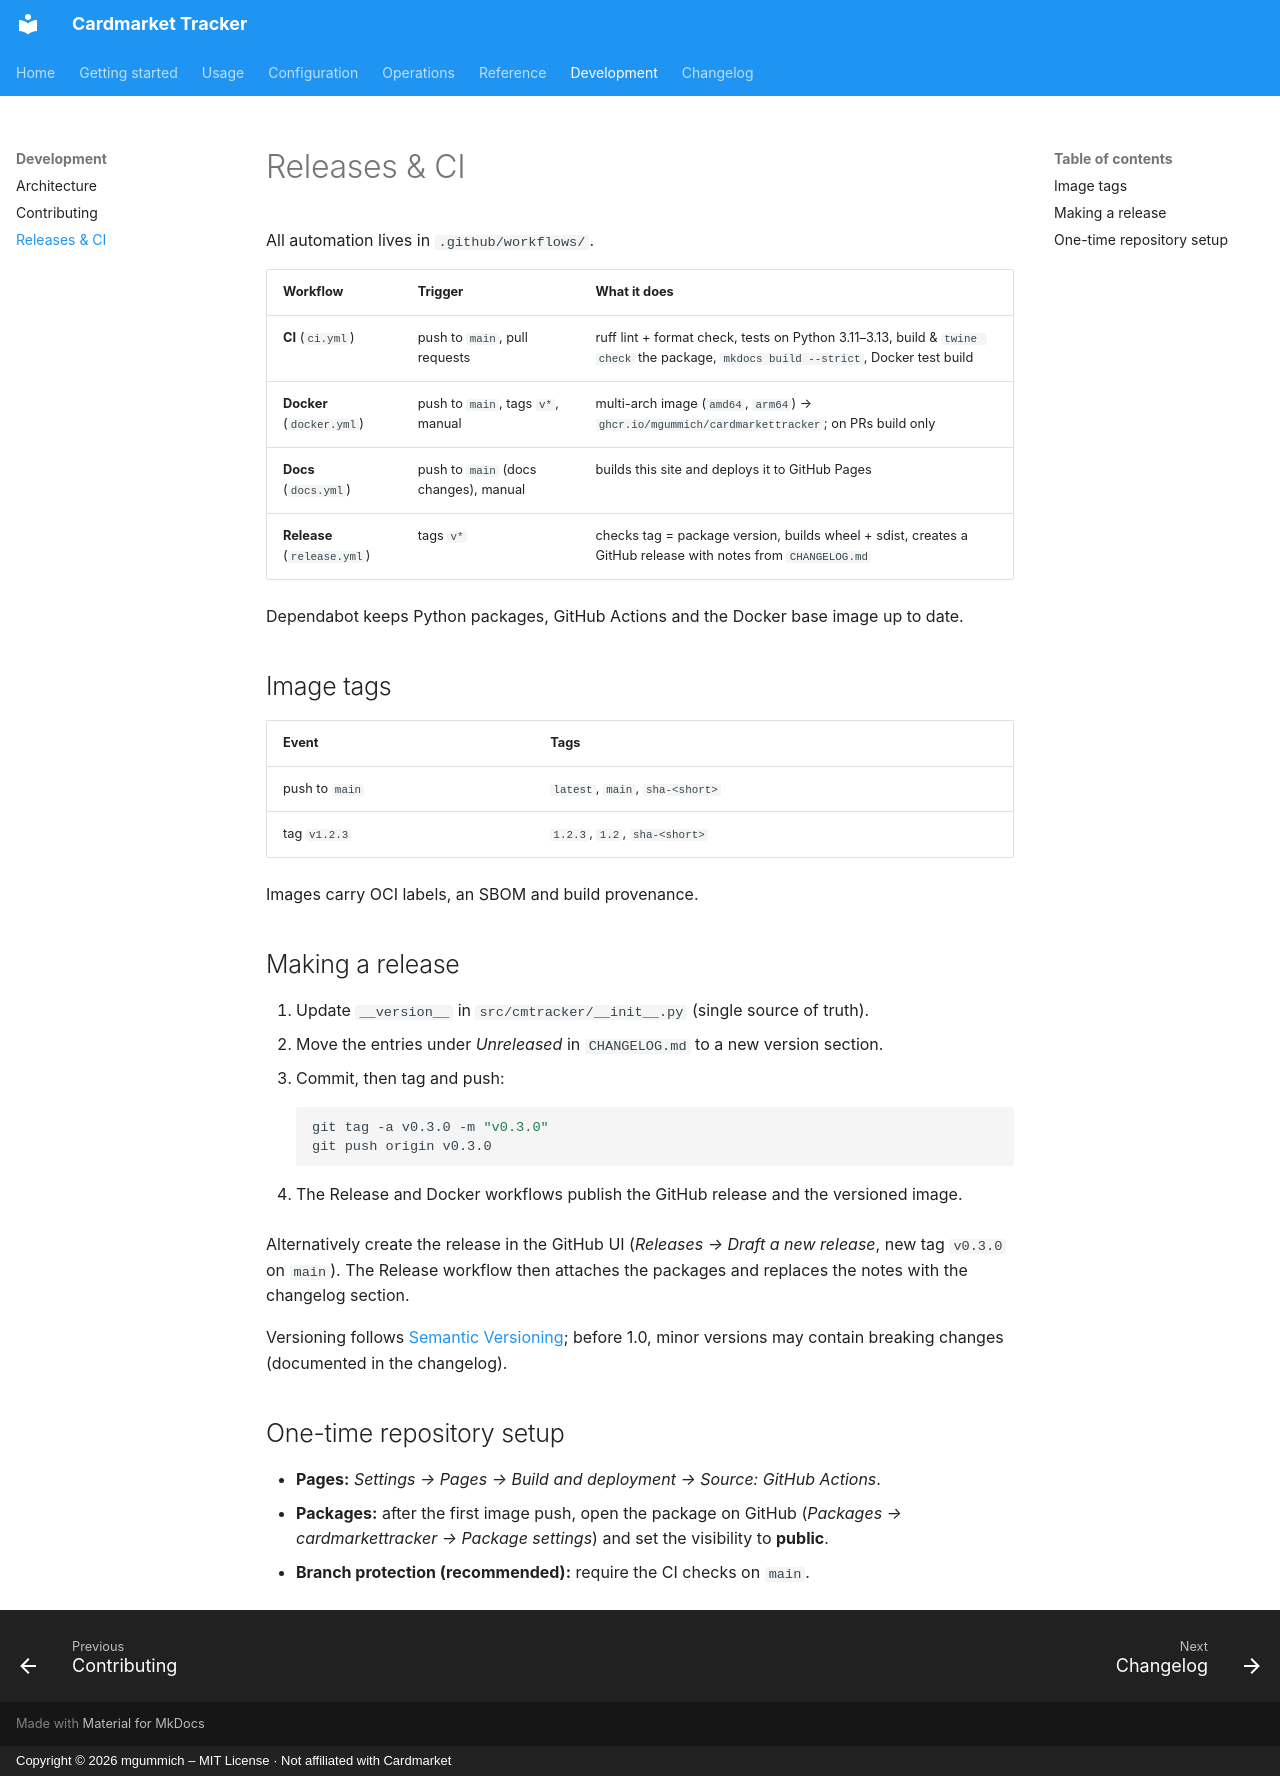

repository: mgummich/cardmarkettracker · page: development/releases/index.html · generator: mkdocs · copyright: Copyright © 2026 mgummich – MIT License · Not affiliated with Cardmarket

# Releases & CI

All automation lives in `.github/workflows/`.

| Workflow | Trigger | What it does |
|---|---|---|
| **CI** (`ci.yml`) | push to `main`, pull requests | ruff lint + format check, tests on Python 3.11–3.13, build & `twine check` the package, `mkdocs build --strict`, Docker test build |
| **Docker** (`docker.yml`) | push to `main`, tags `v*`, manual | multi-arch image (`amd64`, `arm64`) → `ghcr.io/mgummich/cardmarkettracker`; on PRs build only |
| **Docs** (`docs.yml`) | push to `main` (docs changes), manual | builds this site and deploys it to GitHub Pages |
| **Release** (`release.yml`) | tags `v*` | checks tag = package version, builds wheel + sdist, creates a GitHub release with notes from `CHANGELOG.md` |

Dependabot keeps Python packages, GitHub Actions and the Docker base image up to date.

## Image tags

| Event | Tags |
|---|---|
| push to `main` | `latest`, `main`, `sha-<short>` |
| tag `v1.2.3` | `1.2.3`, `1.2`, `sha-<short>` |

Images carry OCI labels, an SBOM and build provenance.

## Making a release

1. Update `__version__` in `src/cmtracker/__init__.py` (single source of truth).
2. Move the entries under *Unreleased* in `CHANGELOG.md` to a new version section.
3. Commit, then tag and push:

    ```bash
    git tag -a v0.3.0 -m "v0.3.0"
    git push origin v0.3.0
    ```

4. The Release and Docker workflows publish the GitHub release and the versioned image.

Alternatively create the release in the GitHub UI (*Releases → Draft a new release*, new tag
`v0.3.0` on `main`). The Release workflow then attaches the packages and replaces the notes
with the changelog section.

Versioning follows [Semantic Versioning](https://semver.org); before 1.0, minor versions may
contain breaking changes (documented in the changelog).

## One-time repository setup

- **Pages:** *Settings → Pages → Build and deployment → Source: GitHub Actions*.
- **Packages:** after the first image push, open the package on GitHub
  (*Packages → cardmarkettracker → Package settings*) and set the visibility to **public**.
- **Branch protection (recommended):** require the CI checks on `main`.
